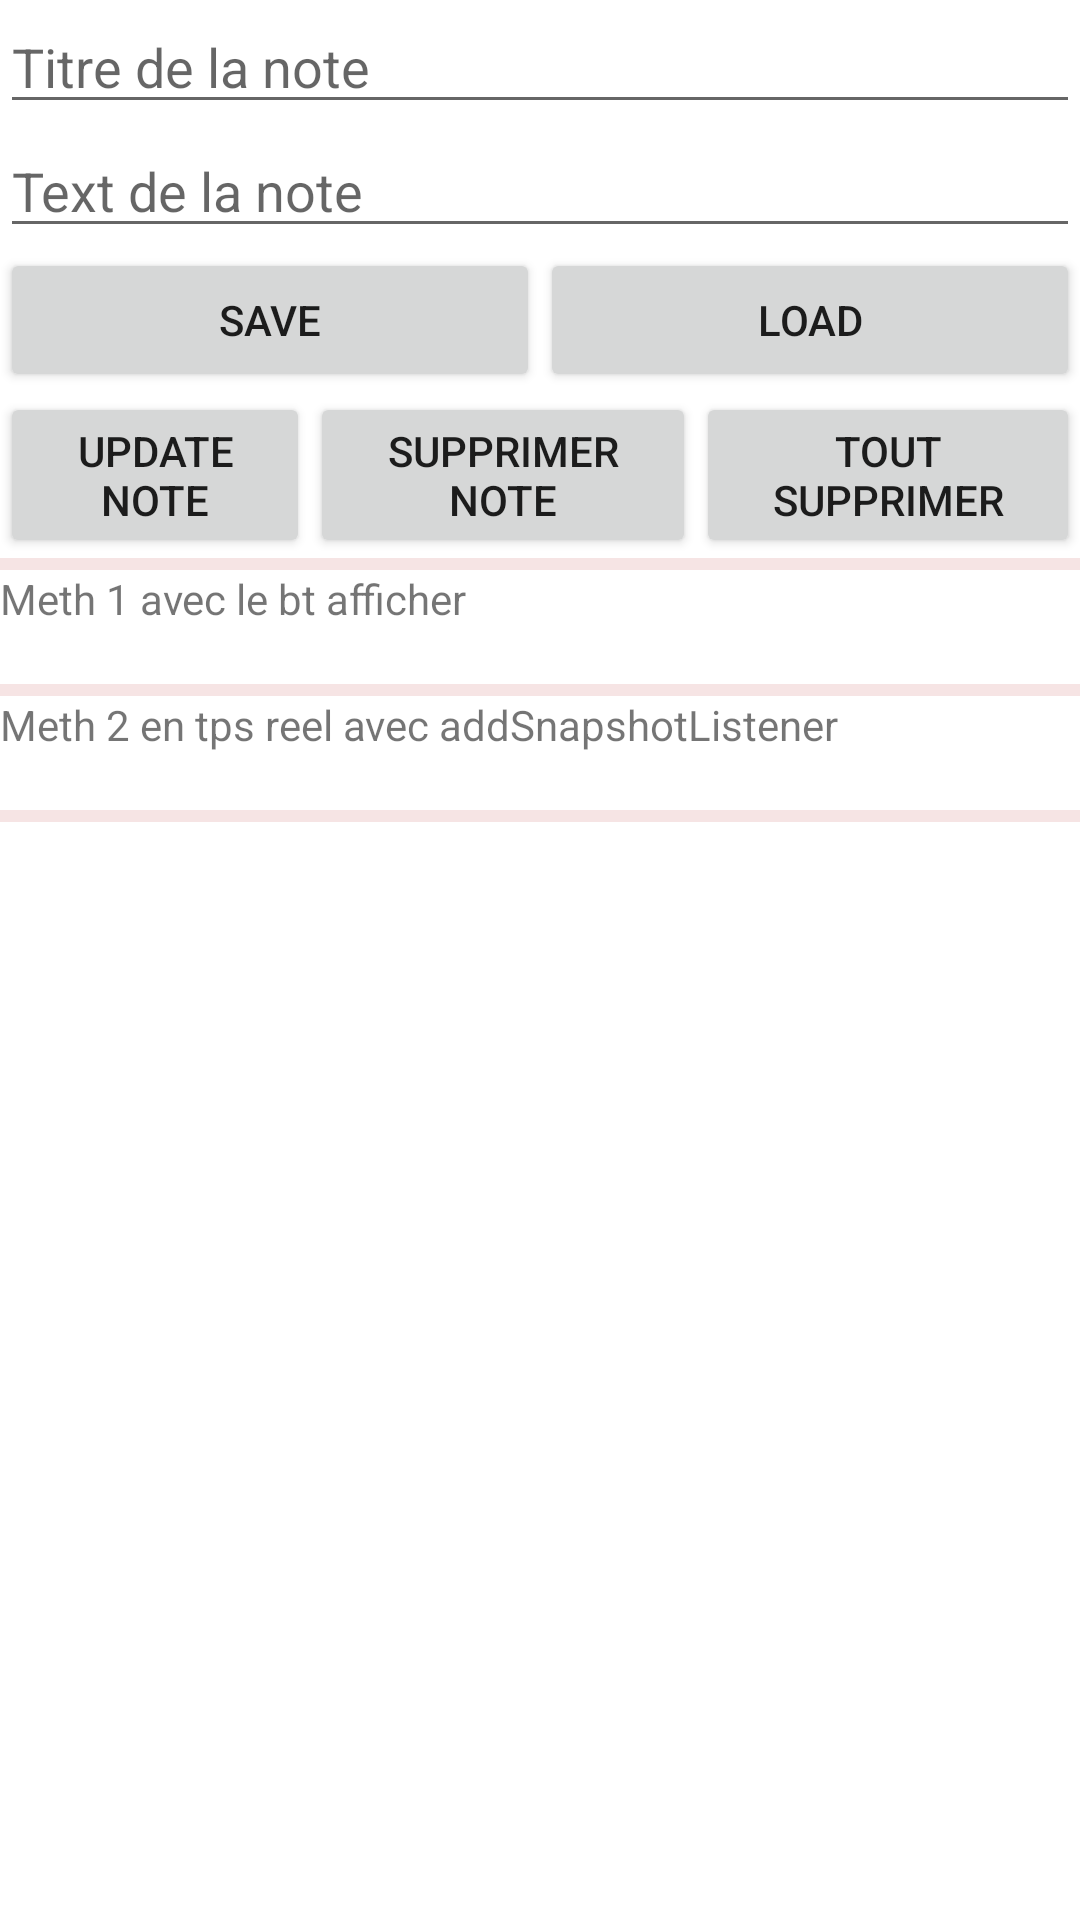

The Android layout XML behind this screen, and the referenced resources:
<!-- AndroidManifest.xml: application theme Theme.FireStore_example -->
<!-- res/layout/activity_main2.xml -->
<?xml version="1.0" encoding="utf-8"?>
<LinearLayout xmlns:android="http://schemas.android.com/apk/res/android"
    xmlns:app="http://schemas.android.com/apk/res-auto"
    xmlns:tools="http://schemas.android.com/tools"
    android:layout_width="match_parent"
    android:layout_height="match_parent"
    android:orientation="vertical"
    tools:context=".MainActivity2" >

    <EditText
        android:id="@+id/et_titre"
        android:layout_width="match_parent"
        android:layout_height="wrap_content"
        android:ems="10"
        android:hint="Titre de la note"
        android:inputType="textPersonName" />

    <EditText
        android:id="@+id/et_note"
        android:layout_width="match_parent"
        android:layout_height="wrap_content"
        android:ems="10"
        android:hint="Text de la note"
        android:inputType="textPersonName" />

    <LinearLayout
        android:layout_width="match_parent"
        android:layout_height="wrap_content"
        android:orientation="horizontal">

        <Button
            android:id="@+id/id_bt_save"
            android:layout_width="wrap_content"
            android:layout_height="wrap_content"
            android:layout_weight="1"
            android:onClick="saveNote"
            android:text="Save" />

        <Button
            android:id="@+id/id_bt_load"
            android:layout_width="wrap_content"
            android:layout_height="wrap_content"
            android:layout_weight="1"
            android:onClick="showNote"
            android:text="Load" />

    </LinearLayout>

    <LinearLayout
        android:layout_width="match_parent"
        android:layout_height="wrap_content"
        android:orientation="horizontal">

        <Button
            android:id="@+id/button3"
            android:layout_width="wrap_content"
            android:layout_height="wrap_content"
            android:layout_weight="1"
            android:onClick="updateNote"
            android:text="Update note" />

        <Button
            android:id="@+id/button4"
            android:layout_width="wrap_content"
            android:layout_height="wrap_content"
            android:layout_weight="1"
            android:onClick="deleteNote"
            android:text="Supprimer note" />

        <Button
            android:id="@+id/button5"
            android:layout_width="wrap_content"
            android:layout_height="wrap_content"
            android:layout_weight="1"
            android:onClick="deleteAll"
            android:text="Tout supprimer" />
    </LinearLayout>

    <TextView
        android:id="@+id/textView5"
        android:layout_width="match_parent"
        android:layout_height="4dp"
        android:background="@drawable/ma_shape1"
        android:text="TextView" />

    <TextView
        android:id="@+id/textView2"
        android:layout_width="match_parent"
        android:layout_height="wrap_content"
        android:text="Meth 1 avec le bt afficher" />

    <TextView
        android:id="@+id/tv_saveNote"
        android:layout_width="match_parent"
        android:layout_height="wrap_content" />

    <TextView
        android:id="@+id/textView4"
        android:layout_width="match_parent"
        android:layout_height="4dp"
        android:background="@drawable/ma_shape1"
        android:text="TextView" />

    <TextView
        android:id="@+id/textView7"
        android:layout_width="match_parent"
        android:layout_height="wrap_content"
        android:text="Meth 2 en tps reel avec addSnapshotListener" />

    <TextView
        android:id="@+id/tv_showNote"
        android:layout_width="match_parent"
        android:layout_height="wrap_content" />

    <TextView
        android:id="@+id/textView8"
        android:layout_width="match_parent"
        android:layout_height="4dp"
        android:background="@drawable/ma_shape1"
        android:text="TextView" />

</LinearLayout>
<!-- resources referenced by this layout -->
<resources>
  <!-- drawable ma_shape1 (drawable) -->
  <?xml version="1.0" encoding="utf-8"?>
  <shape xmlns:android="http://schemas.android.com/apk/res/android"
      android:shape="rectangle">
      <solid android:color="#F6E4E4" />
  </shape>
  <style name="Theme.FireStore_example" parent="Theme.MaterialComponents.DayNight.DarkActionBar">
          
          <item name="colorPrimary">@color/purple_500</item>
          <item name="colorPrimaryVariant">@color/purple_700</item>
          <item name="colorOnPrimary">@color/white</item>
          
          <item name="colorSecondary">@color/teal_200</item>
          <item name="colorSecondaryVariant">@color/teal_700</item>
          <item name="colorOnSecondary">@color/black</item>
          
          <item name="android:statusBarColor" tools:targetApi="l">?attr/colorPrimaryVariant</item>
          
      </style>
  <!-- not gathered from this repository: default colours our renderer supplied (Android Studio template values) -->
  <color name="purple_500">#FF6200EE</color>
  <color name="purple_700">#FF3700B3</color>
  <color name="teal_200">#FF03DAC5</color>
  <color name="teal_700">#FF018786</color>
  <color name="black">#FF000000</color>
  <color name="white">#FFFFFFFF</color>
</resources>
